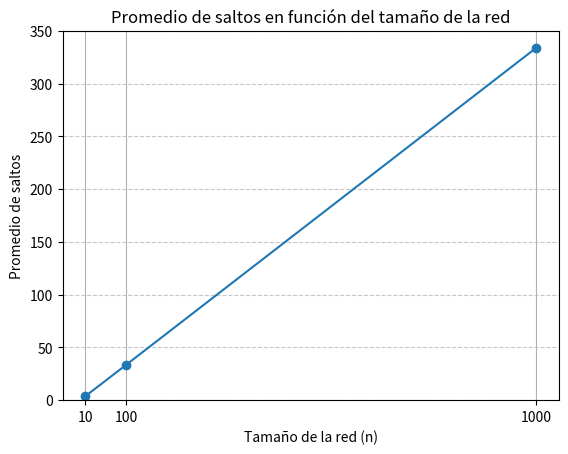
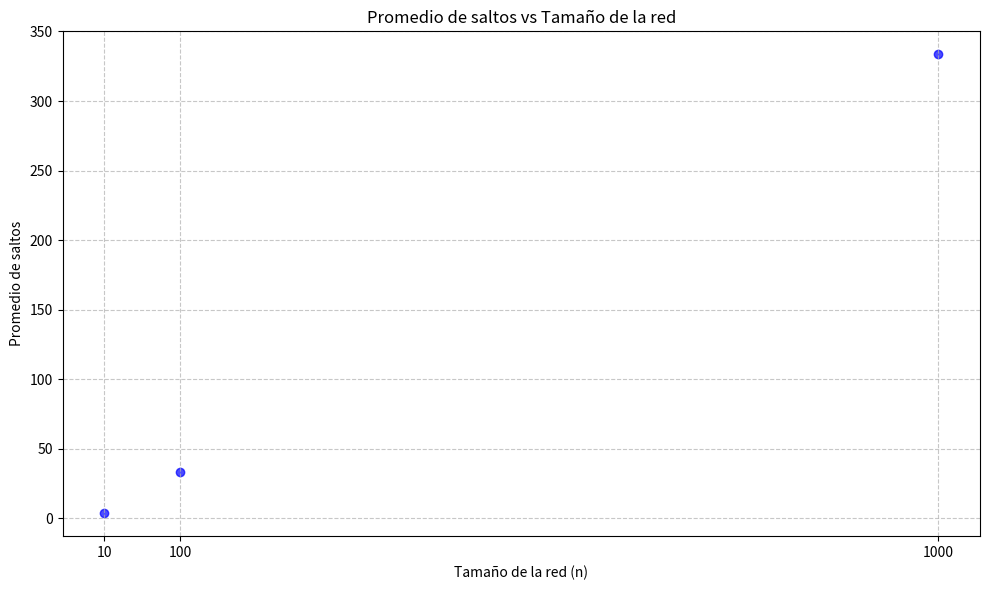

The script that saved these images, in order:
import random # importar librería random para la generación de valores aleatorios
from fractions import Fraction # importar librería Fraction para el manejo de fracciones
import matplotlib.pyplot as plt # importar librería matplotlib para la generación de gráficas

num_experimentos = 50000 # número de experimentos a realizar, recomendable mayor a 1000
def calcular_saltos_promedio(n, num_experimentos): # función para calcular el promedio de saltos promedio
    total_saltos = 0
    for _ in range(num_experimentos):
        # Seleccionar dos nodos diferentes A y B
        (A, B)= random.sample(range(n), 2) # se seleccionan dos nodos aleatorios diferentes

        # Calcular la distancia (número de saltos) entre A y B
        saltos = abs(A - B) # se calcula como el valor absoluto de la diferencia entre A y B
        
        # Sumar al total de saltos
        total_saltos += saltos
    
    # Calcular el promedio de saltos
    promedio_saltos = total_saltos / num_experimentos # obtener el promedio como número real
    prom_frac=Fraction(total_saltos, num_experimentos) # obtener el promedio en forma de fracción
    return promedio_saltos, prom_frac

# Tamaños de red a simular
tamanos_red = [10, 100, 1000] # 10 pequeño - 100 mediano - 1000 grande

# Listas para almacenar los resultados
promedios = []
tamanos = []

# Realizar la simulación para cada tamaño de red
for n in tamanos_red:
    promedio = calcular_saltos_promedio(n, num_experimentos)
    print(f"\nPara una red de {n} nodos, el promedio de saltos es: {promedio[0]} o {promedio[1]}")
    promedios.append(promedio[0])
    tamanos.append(n)

    #print(F"Promedio teórico: {(n+1)/3}")

# Grafica
# Graficar los resultados
#De linea
plt.plot(tamanos, promedios, marker='o')
plt.xlabel('Tamaño de la red (n)')
plt.ylabel('Promedio de saltos')
plt.title('Promedio de saltos vs Tamaño de la red')
plt.grid(True)
plt.show()

# De barras
# Crear gráfico de barras
plt.bar(tamanos, promedios, color='skyblue')

# Personalizar el gráfico
plt.title('Promedio de saltos en función del tamaño de la red')
plt.xlabel('Tamaño de la red (n)')
plt.ylabel('Promedio de saltos')
plt.xticks(tamanos_red)  # Mostrar todos los valores en el eje X
plt.grid(axis='y', linestyle='--', alpha=0.7)

# Mostrar el gráfico
plt.show()

# Graficar los resultados como dispersión
plt.figure(figsize=(10, 6)) # Ajustar el tamaño de la figura
plt.scatter(tamanos, promedios, color='b', alpha=0.7)
plt.xlabel('Tamaño de la red (n)')
plt.ylabel('Promedio de saltos')
plt.title('Promedio de saltos vs Tamaño de la red')
plt.xticks(tamanos) # Asegurarse de que todos los tamaños de red estén en el eje x
plt.grid(True, linestyle='--', alpha=0.7) # Mejorar la visualización de la cuadrícula
plt.tight_layout() # Ajustar el layout para que todo se vea bien
plt.show()